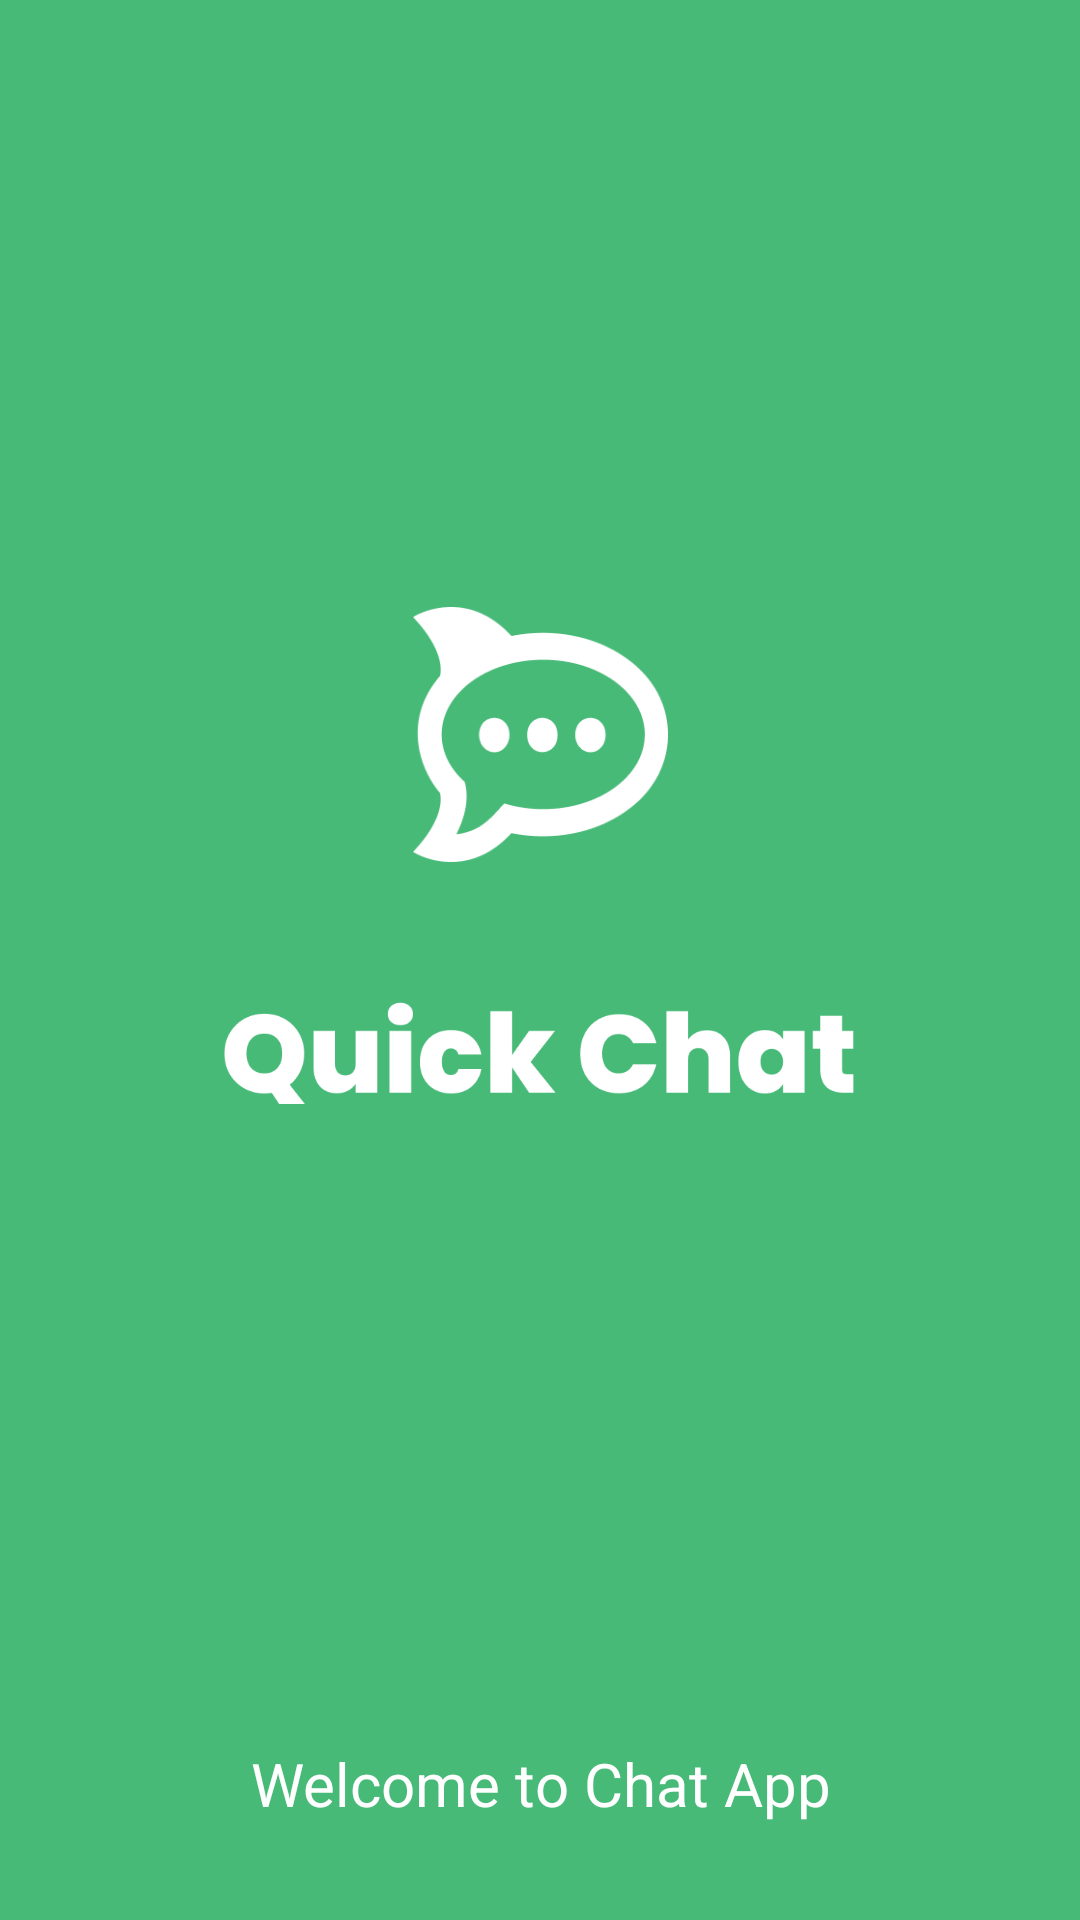

The Android layout XML behind this screen, and the referenced resources:
<!-- AndroidManifest.xml: application theme Theme.ChatApp -->
<!-- res/layout/activity_main.xml -->
<?xml version="1.0" encoding="utf-8"?>
<androidx.constraintlayout.widget.ConstraintLayout xmlns:android="http://schemas.android.com/apk/res/android"
    xmlns:app="http://schemas.android.com/apk/res-auto"
    xmlns:tools="http://schemas.android.com/tools"
    android:layout_width="match_parent"
    android:layout_height="match_parent"
    android:background="#48BA78"
    tools:context=".MainActivity">


    <ImageView
        android:id="@+id/imageView"
        android:layout_width="210dp"
        android:layout_height="79dp"
        android:src="@drawable/quickchat"
        app:layout_constraintBottom_toBottomOf="parent"
        app:layout_constraintEnd_toEndOf="parent"
        app:layout_constraintHorizontal_bias="0.497"
        app:layout_constraintStart_toStartOf="parent"
        app:layout_constraintTop_toTopOf="parent"
        app:layout_constraintVertical_bias="0.555" />

    <ImageView
        android:id="@+id/imageView2"
        android:layout_width="97dp"
        android:layout_height="85dp"
        android:layout_marginBottom="24dp"
        android:src="@drawable/chaticon"
        app:layout_constraintBottom_toTopOf="@+id/imageView"
        app:layout_constraintEnd_toEndOf="parent"
        app:layout_constraintStart_toStartOf="parent"
        app:layout_constraintTop_toTopOf="parent"
        app:layout_constraintVertical_bias="1.0" />

    <TextView
        android:id="@+id/textView"
        android:layout_width="307dp"
        android:layout_height="44dp"
        android:gravity="center"
        android:text="Welcome to Chat App"
        android:textColor="@color/white"
        android:textSize="20sp"
        app:layout_constraintBottom_toBottomOf="parent"
        app:layout_constraintEnd_toEndOf="parent"
        app:layout_constraintStart_toStartOf="parent"
        app:layout_constraintTop_toBottomOf="@+id/imageView"
        app:layout_constraintVertical_bias="0.886" />

</androidx.constraintlayout.widget.ConstraintLayout>
<!-- resources referenced by this layout -->
<resources>
  <color name="white">#FFFFFFFF</color>
  <!-- drawable chaticon: png bitmap (drawable, 6505 bytes) -->
  <!-- drawable quickchat: png bitmap (drawable, 8104 bytes) -->
  <style name="Theme.ChatApp" parent="Theme.MaterialComponents.DayNight.NoActionBar">
          
  
          <item name="colorPrimaryVariant">@color/purple_700</item>
          <item name="colorOnPrimary">@color/white</item>
  
          
          <item name="colorSecondary">@color/teal_200</item>
          <item name="colorSecondaryVariant">@color/teal_700</item>
          <item name="colorOnSecondary">@color/black</item>
          
          <item name="android:statusBarColor" tools:targetApi="l">?attr/colorPrimaryVariant</item>
          
      </style>
  <color name="purple_700">#399861</color>
  <color name="teal_200">#FF03DAC5</color>
  <color name="teal_700">#FF018786</color>
  <color name="black">#FF000000</color>
</resources>
